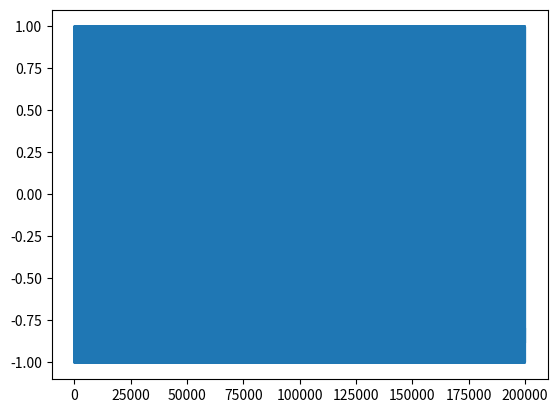

Write the Python code that produced this figure.
# The following code is taken directly from the code provided in the original bug report.
# https://github.com/matplotlib/matplotlib/issues/8131

import numpy as np
import matplotlib as mpl
import matplotlib.pyplot as pyplot
from math import *

x = np.arange(200000)
y = np.sin(x)
pyplot.plot(x, y)
pyplot.show()
